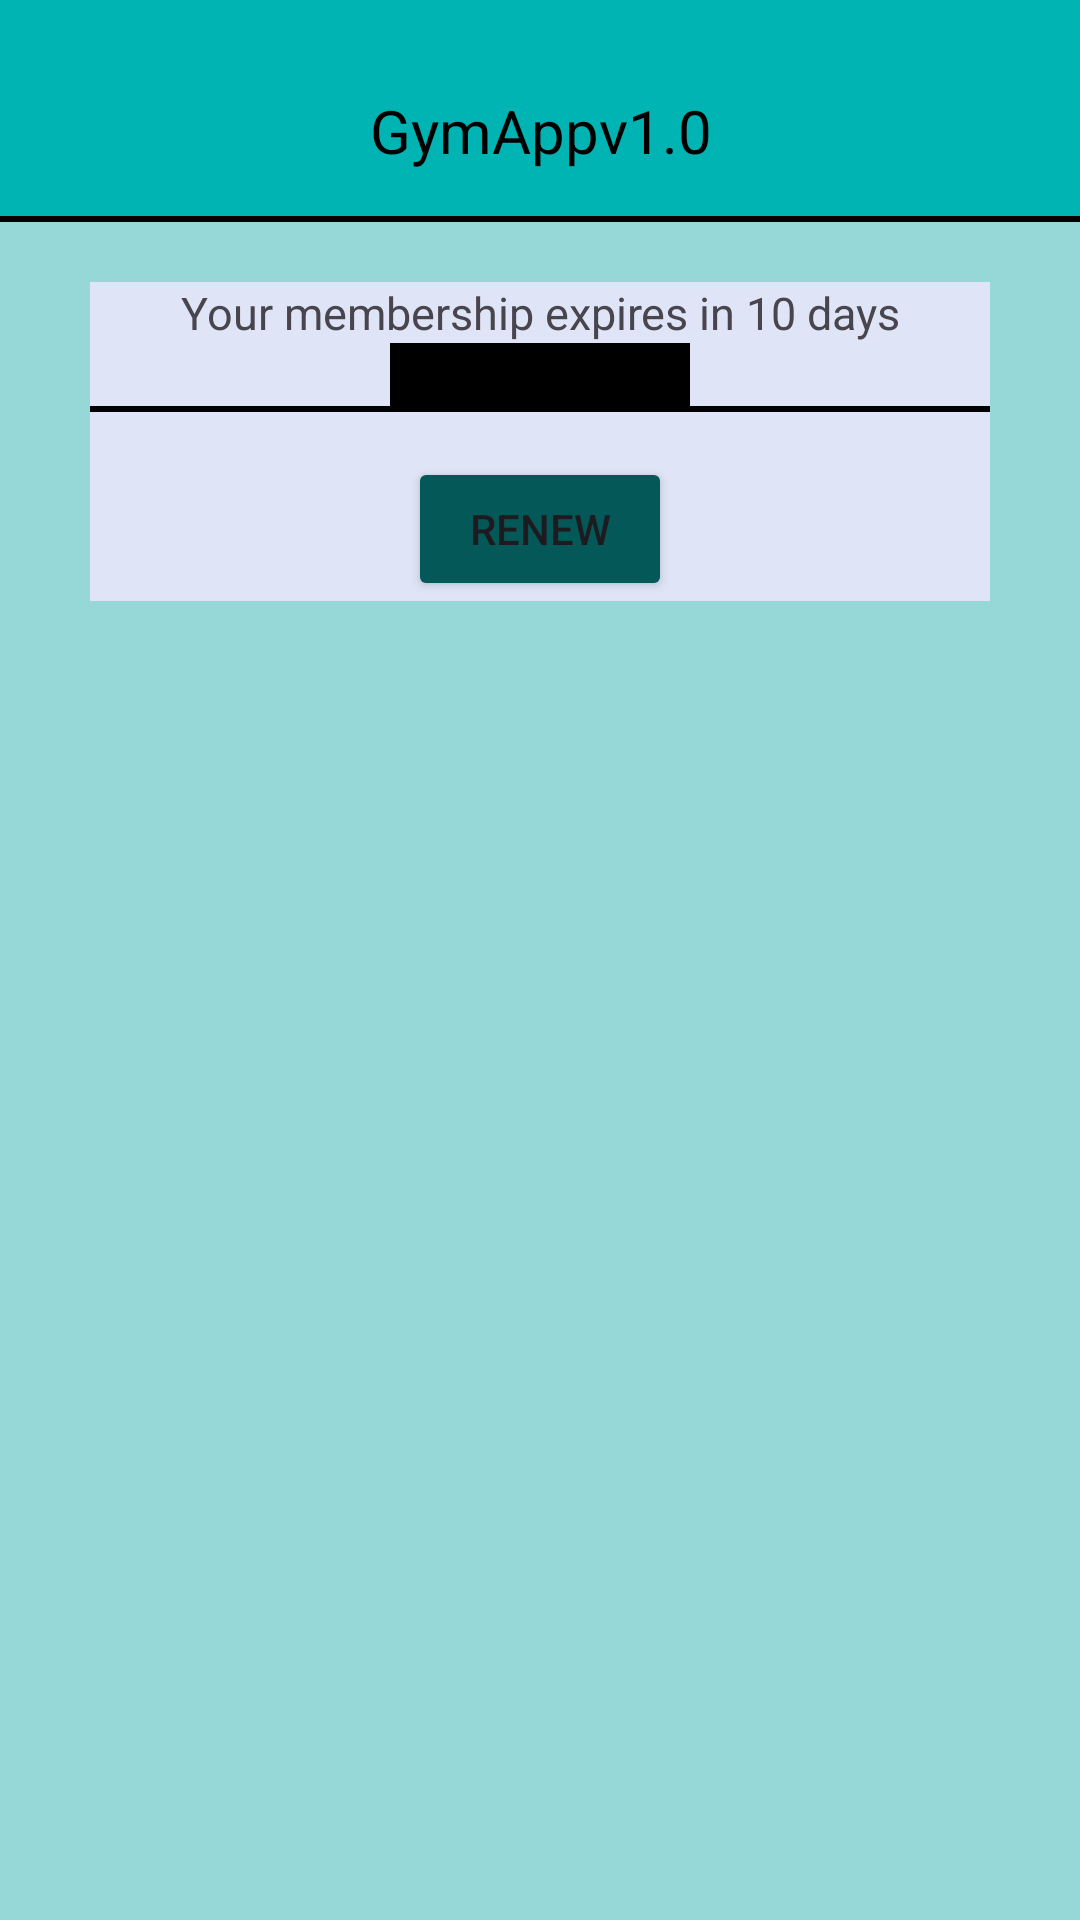

Here is an Android app screen rendered from its layout file. Give the layout XML and the strings, colors and styles it references.
<!-- AndroidManifest.xml: application theme Theme.GymAppv10 -->
<!-- res/layout/fragment_home.xml -->
<?xml version="1.0" encoding="utf-8"?>
<androidx.constraintlayout.widget.ConstraintLayout xmlns:android="http://schemas.android.com/apk/res/android"
    xmlns:app="http://schemas.android.com/apk/res-auto"
    xmlns:tools="http://schemas.android.com/tools"
    android:layout_width="match_parent"
    android:layout_height="match_parent"
    tools:context=".HomeFragment">
<LinearLayout
    android:layout_width="match_parent"
    android:background="@color/mainColor"
    android:layout_height="wrap_content"
    android:id="@+id/lv1"
    android:orientation="vertical"
    app:layout_constraintTop_toTopOf="parent"
    app:layout_constraintStart_toStartOf="parent"
    app:layout_constraintBottom_toTopOf="@+id/cardView">
    <TextView
        android:id="@+id/tv1"
        android:layout_width="match_parent"
        android:gravity="center"
        android:textColor="@color/black"
        android:layout_height="wrap_content"
        android:text="@string/app_name"
        android:layout_marginTop="30dp"
        android:textSize="20sp"
        app:layout_constraintStart_toStartOf="parent"
        app:layout_constraintTop_toTopOf="parent"
        />
    <View
        android:id="@+id/view1"
        android:layout_width="match_parent"
        android:layout_height="2dp"
        app:layout_constraintEnd_toEndOf="parent"
        app:layout_constraintHorizontal_bias="0.0"
        app:layout_constraintStart_toStartOf="parent"
        app:layout_constraintTop_toBottomOf="@+id/tv1"
        android:layout_marginTop="15dp"
        android:background="@color/black"/>
</LinearLayout>


    <androidx.cardview.widget.CardView
        android:id="@+id/cardView"
        android:layout_width="match_parent"
        app:cardBackgroundColor="@color/appBG"
        android:layout_height="wrap_content"
        android:layout_marginTop="20dp"
        app:cardElevation="0dp"

        app:layout_constraintEnd_toEndOf="parent"
        app:layout_constraintTop_toBottomOf="@+id/lv1">
        <LinearLayout
            android:background="@color/lightColor"
            android:layout_width="wrap_content"
            android:layout_height="wrap_content"
            android:gravity="center"
            android:layout_gravity="center"
            android:orientation="vertical"
            app:layout_constraintEnd_toEndOf="parent"
            app:layout_constraintTop_toTopOf="@+id/cardView">
                <TextView
                        android:id="@+id/tv2"
                     android:layout_width="match_parent"
                       android:layout_height="wrap_content"
                        android:gravity="center"
                        android:text="Your membership expires in 10 days"
                        android:textSize="15sp"
                    app:layout_constraintEnd_toEndOf="parent"
                    app:layout_constraintTop_toTopOf="parent"
                    />
                    <View
                        android:id="@+id/view3"
                        android:layout_width="100dp"
                        android:layout_height="21dp"
                       android:background="@color/black"
                        app:layout_constraintEnd_toEndOf="parent"
                        app:layout_constraintTop_toBottomOf="@+id/tv2"
                        app:layout_constraintStart_toStartOf="parent" />

                    <View
                        android:id="@+id/view4"
                     android:layout_width="300dp"
                        android:layout_height="2dp"
                        android:background="@color/black"
                     app:layout_constraintEnd_toEndOf="parent"
                    app:layout_constraintTop_toBottomOf="@+id/view3"
                    app:layout_constraintStart_toStartOf="parent" />
            <Button
                android:id="@+id/btnRenew"
                android:layout_width="wrap_content"
                android:layout_height="wrap_content"
                android:layout_marginTop="15dp"
                android:text="Renew"
                android:backgroundTint="@color/btn"
                app:layout_constraintTop_toBottomOf="@+id/view4"
                app:layout_constraintStart_toStartOf="parent"
                app:layout_constraintEnd_toEndOf="parent"
                />
    </LinearLayout>
    </androidx.cardview.widget.CardView>

</androidx.constraintlayout.widget.ConstraintLayout>
<!-- resources referenced by this layout -->
<resources>
  <color name="appBG">#96D8D8</color>
  <color name="black">#FF000000</color>
  <color name="btn">#045858</color>
  <color name="lightColor">#DFE5F6</color>
  <color name="mainColor">#00B4B4</color>
  <string name="app_name">GymAppv1.0</string>
  <style name="Theme.GymAppv10" parent="Base.Theme.GymAppv10" />
  <style name="Base.Theme.GymAppv10" parent="Theme.Material3.DayNight.NoActionBar">
          
          
          <item name="android:windowBackground">@color/appBG</item>
      </style>
</resources>
